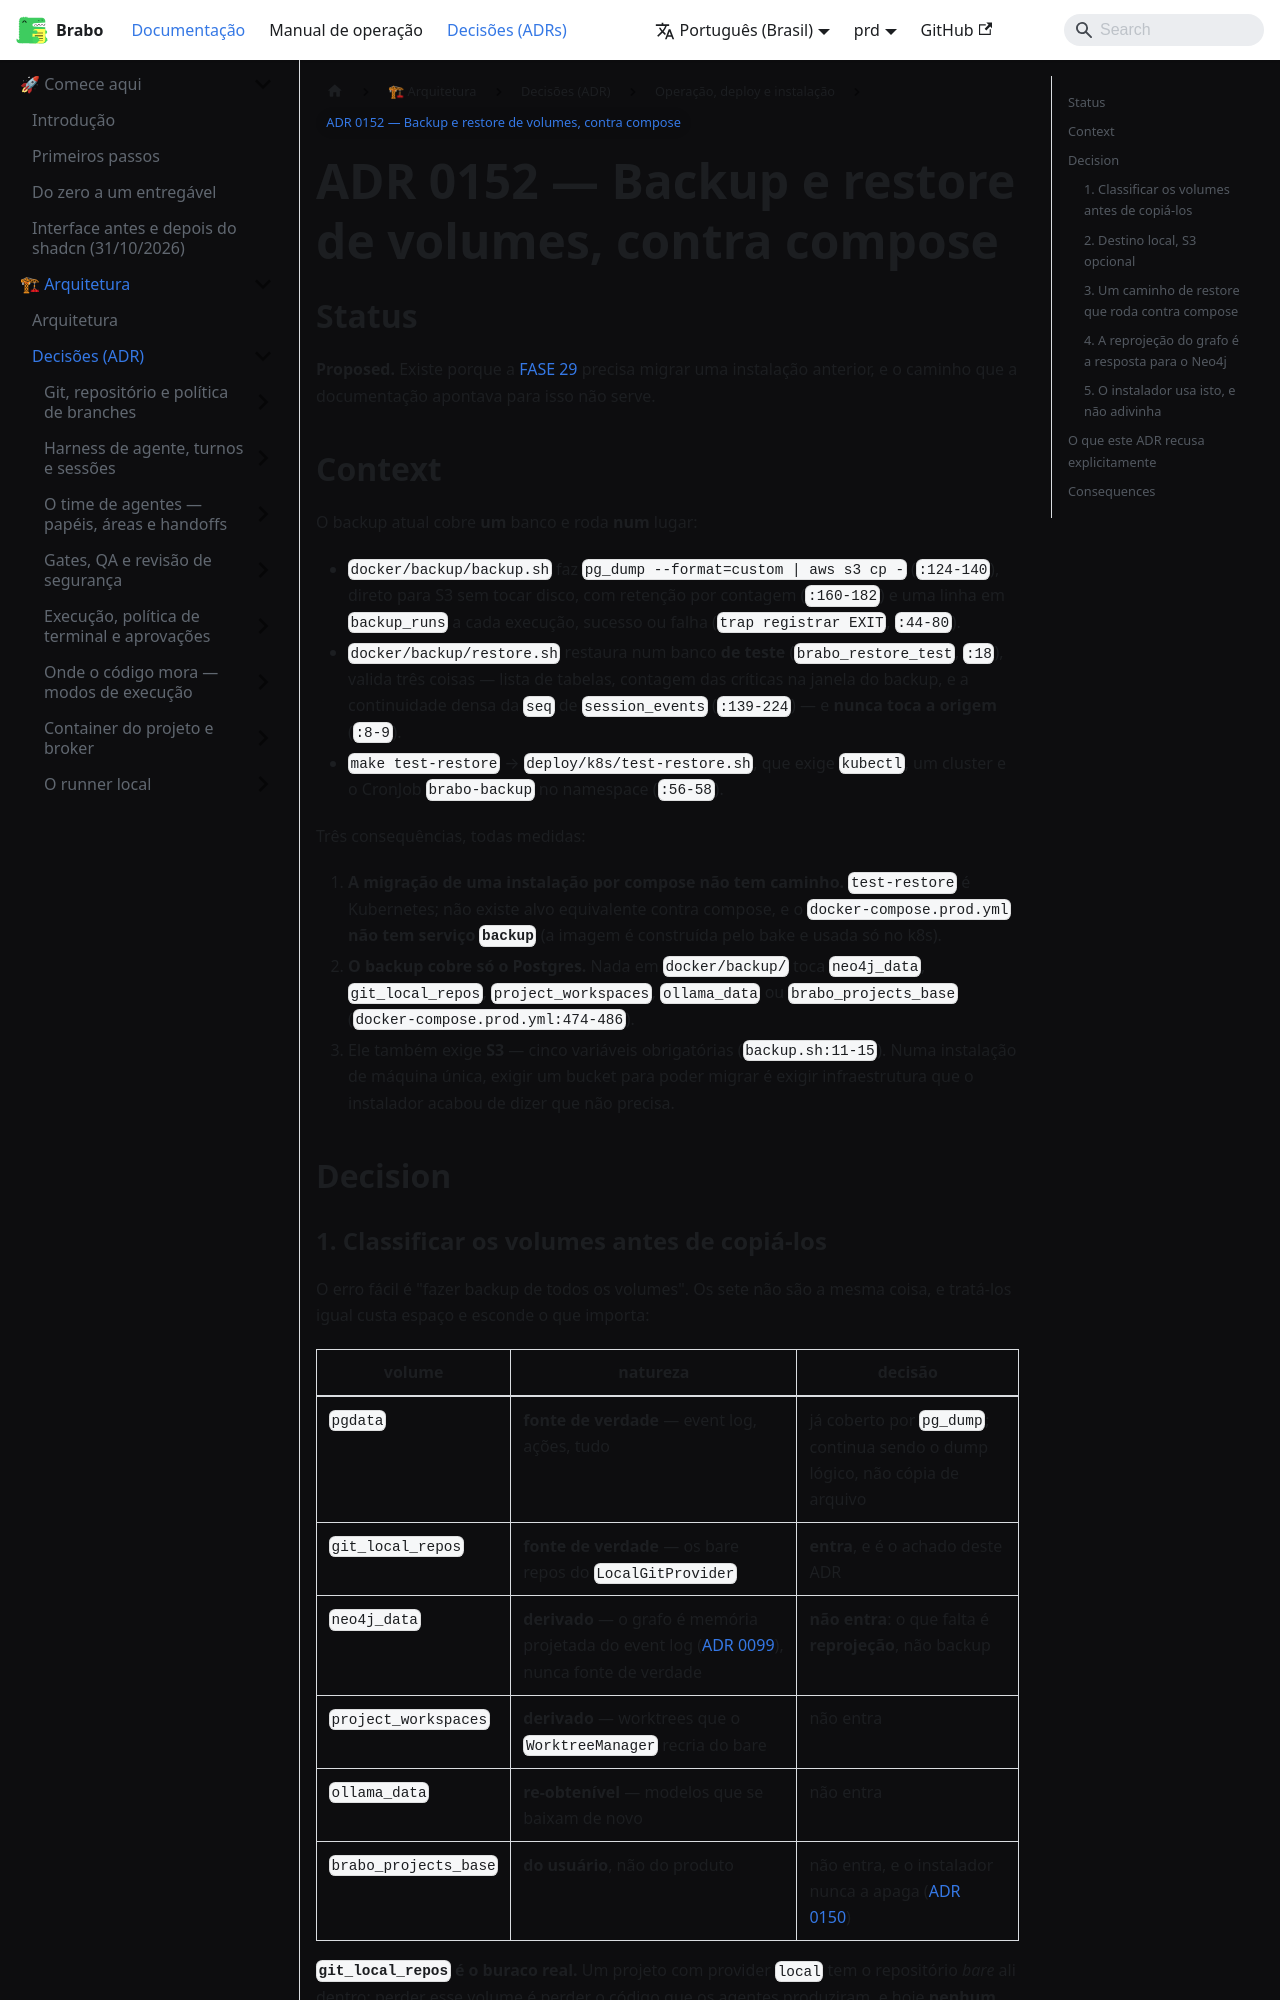

repository: daneiel/brabo · page: prd/adr/0152-backup-de-volumes-contra-compose.html · generator: docusaurus

# ADR 0152 — Backup e restore de volumes, contra compose

## Status

**Proposed.** Existe porque a [FASE 29](../explanation/fase-29-instalacao-de-uma-linha.md)
precisa migrar uma instalação anterior, e o caminho que a documentação
apontava para isso não serve.

## Context

O backup atual cobre **um** banco e roda **num** lugar:

- `docker/backup/backup.sh` faz `pg_dump --format=custom | aws s3 cp -`
  (`:124-140`), direto para S3 sem tocar disco, com retenção por contagem
  (`:160-182`) e uma linha em `backup_runs` a cada execução, sucesso ou falha
  (`trap registrar EXIT`, `:44-80`).
- `docker/backup/restore.sh` restaura num banco **de teste**
  (`brabo_restore_test`, `:18`), valida três coisas — lista de tabelas,
  contagem das críticas na janela do backup, e a continuidade densa da `seq` de
  `session_events` (`:139-224`) — e **nunca toca a origem** (`:8-9`).
- `make test-restore` → `deploy/k8s/test-restore.sh`, que exige `kubectl`, um
  cluster e o CronJob `brabo-backup` no namespace (`:56-58`).

Três consequências, todas medidas:

1. **A migração de uma instalação por compose não tem caminho.** `test-restore`
   é Kubernetes; não existe alvo equivalente contra compose, e o
   `docker-compose.prod.yml` **não tem serviço `backup`** (a imagem é
   construída pelo bake e usada só no k8s).
2. **O backup cobre só o Postgres.** Nada em `docker/backup/` toca
   `neo4j_data`, `git_local_repos`, `project_workspaces`, `ollama_data` ou
   `brabo_projects_base` (`docker-compose.prod.yml:474-486`).
3. Ele também exige **S3** — cinco variáveis obrigatórias (`backup.sh:11-15`).
   Numa instalação de máquina única, exigir um bucket para poder migrar é
   exigir infraestrutura que o instalador acabou de dizer que não precisa.

## Decision
